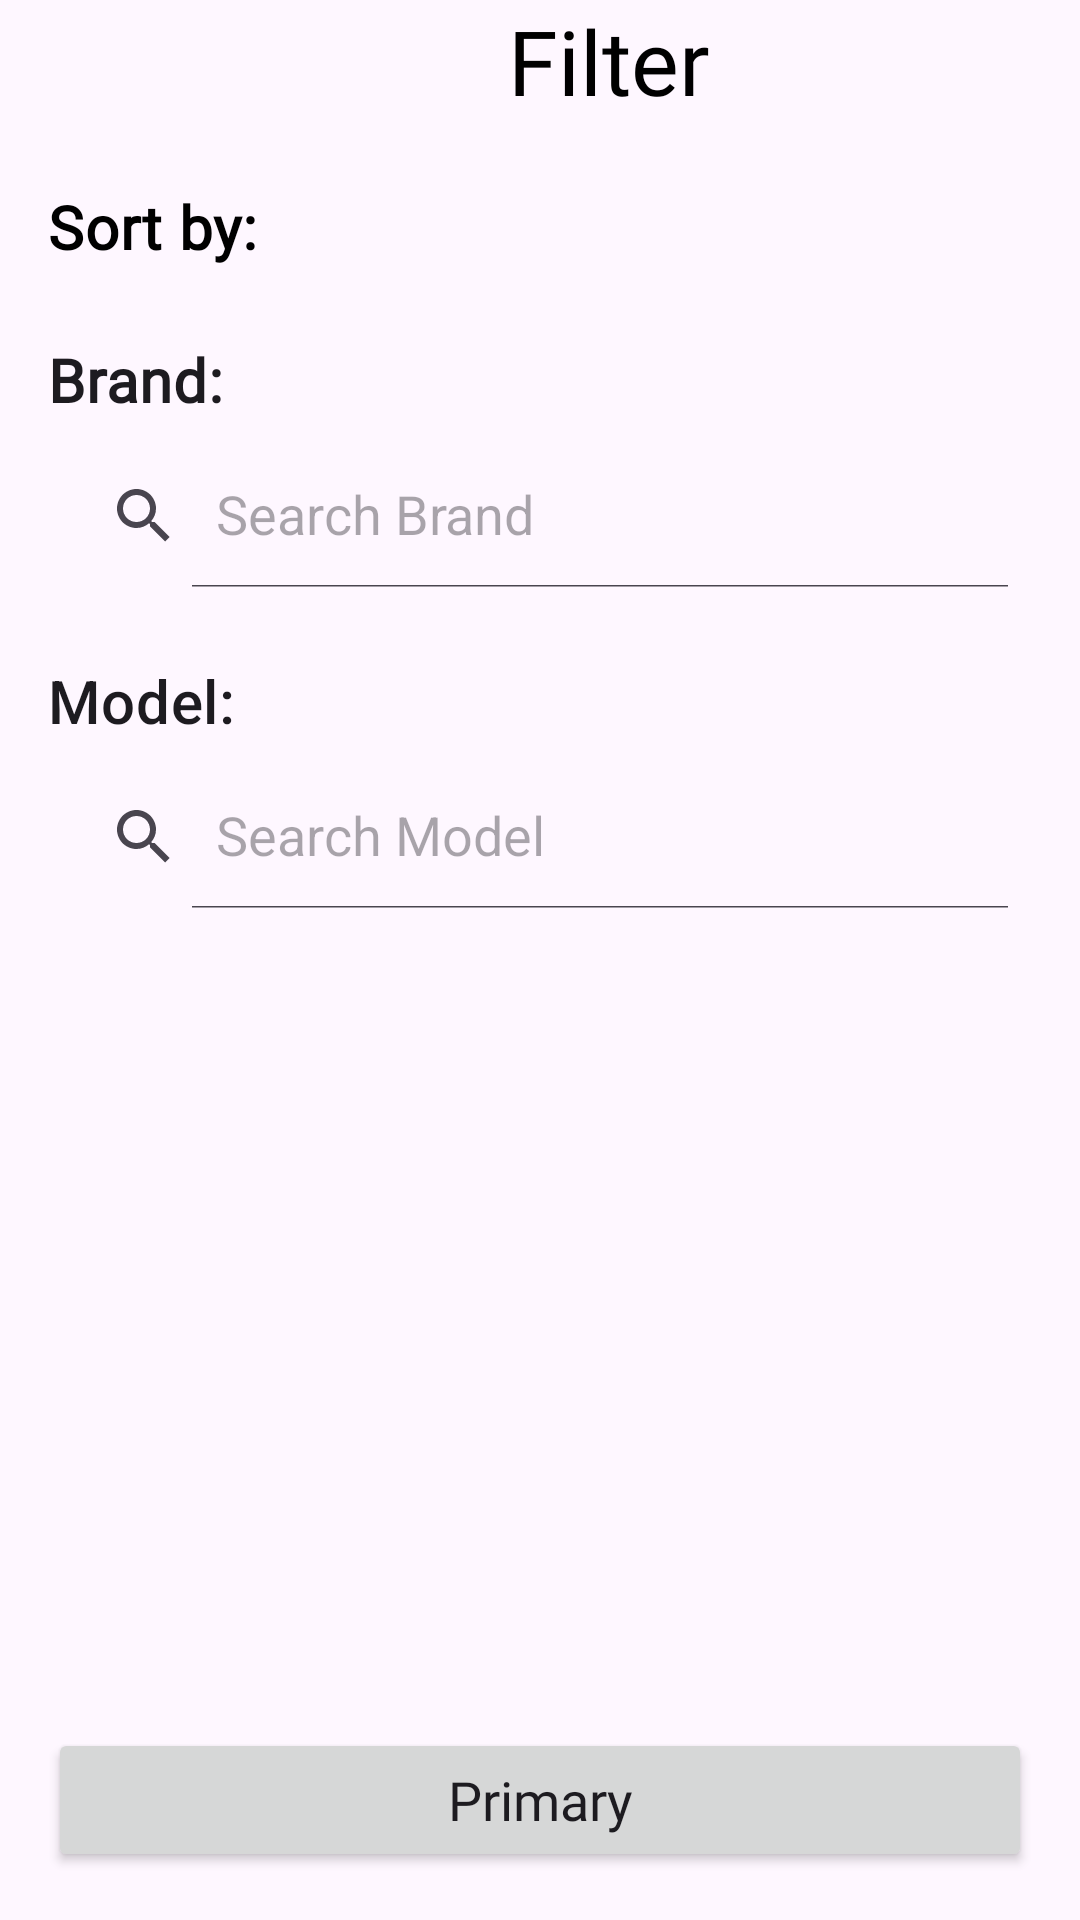

Produce the Android XML layout that renders to this screen, including the resource entries it uses.
<!-- AndroidManifest.xml: application theme Theme.EterationEMarketCaseStudy -->
<!-- res/layout/fragment_filter_bottom_sheet_dialog.xml -->
<?xml version="1.0" encoding="utf-8"?>
<androidx.constraintlayout.widget.ConstraintLayout xmlns:android="http://schemas.android.com/apk/res/android"
    xmlns:app="http://schemas.android.com/apk/res-auto"
    android:layout_width="match_parent"
    android:layout_height="match_parent">

    <ImageView
        android:id="@+id/closeButton"
        android:layout_width="40dp"
        android:layout_height="40dp"
        android:src="@drawable/ic_close"
        android:layout_margin="@dimen/size3"
        app:layout_constraintStart_toStartOf="parent"
        app:layout_constraintTop_toTopOf="parent"/>

    <TextView
        android:id="@+id/filterHeaderTv"
        android:layout_width="@dimen/size0"
        android:layout_height="wrap_content"
        android:fontFamily="@font/poppins"
        android:gravity="center"
        android:text="@string/filter_text"
        android:textColor="@color/black"
        android:textSize="@dimen/header4"
        app:layout_constraintEnd_toEndOf="parent"
        app:layout_constraintStart_toEndOf="@id/closeButton"
        app:layout_constraintTop_toTopOf="parent" />

    <androidx.core.widget.NestedScrollView
        android:id="@+id/scrollView"
        android:layout_width="0dp"
        android:layout_height="0dp"
        app:layout_constraintBottom_toTopOf="@+id/applyFiltersButton"
        app:layout_constraintEnd_toEndOf="parent"
        app:layout_constraintStart_toStartOf="parent"
        app:layout_constraintTop_toBottomOf="@+id/closeButton">

        <LinearLayout
            android:layout_width="match_parent"
            android:layout_height="wrap_content"
            android:orientation="vertical"
            android:padding="@dimen/size8">

            <TextView
                android:id="@+id/sortByText"
                android:layout_width="wrap_content"
                android:layout_height="wrap_content"
                android:fontFamily="@font/poppins"
                android:text="@string/sort_by_text"
                android:textAppearance="?attr/textAppearanceHeadline6"
                android:textColor="@color/black"
                android:textStyle="bold" />

            <androidx.recyclerview.widget.RecyclerView
                android:id="@+id/sortByRv"
                android:layout_width="match_parent"
                android:layout_height="wrap_content"
                android:layout_marginTop="@dimen/size4" />

            <TextView
                android:id="@+id/brandTv"
                android:layout_width="wrap_content"
                android:layout_height="wrap_content"
                android:layout_marginTop="@dimen/size8"
                android:fontFamily="@font/poppins"
                android:text="@string/brand_text"
                android:textAppearance="?attr/textAppearanceHeadline6"
                android:textStyle="bold" />

            <androidx.appcompat.widget.SearchView
                android:id="@+id/brandSearchView"
                android:layout_width="match_parent"
                android:layout_height="wrap_content"
                android:layout_marginTop="@dimen/size4"
                app:iconifiedByDefault="false"
                app:queryHint="Search Brand" />

            <androidx.recyclerview.widget.RecyclerView
                android:id="@+id/brandRecyclerView"
                android:layout_width="match_parent"
                android:layout_height="wrap_content"
                android:layout_marginTop="8dp" />

            <TextView
                android:id="@+id/modelText"
                android:layout_width="wrap_content"
                android:layout_height="wrap_content"
                android:layout_marginTop="@dimen/size8"
                android:text="@string/model_text"
                android:textAppearance="?attr/textAppearanceHeadline6" />

            <androidx.appcompat.widget.SearchView
                android:id="@+id/modelSearch"
                android:layout_width="match_parent"
                android:layout_height="wrap_content"
                android:layout_marginTop="@dimen/size4"
                app:iconifiedByDefault="false"
                app:queryHint="Search Model" />

            <androidx.recyclerview.widget.RecyclerView
                android:id="@+id/modelRecyclerView"
                android:layout_width="match_parent"
                android:layout_height="wrap_content"
                android:layout_marginTop="@dimen/size4" />

        </LinearLayout>

    </androidx.core.widget.NestedScrollView>

    <Button
        android:id="@+id/applyFiltersButton"
        android:layout_width="@dimen/size0"
        android:layout_height="wrap_content"
        android:layout_gravity="end"
        android:layout_margin="@dimen/size8"
        android:text="@string/apply_filters_text"
        android:textSize="@dimen/body5"
        android:fontFamily="@font/poppins_semibold"
        android:textAllCaps="false"
        app:layout_constraintBottom_toBottomOf="parent"
        app:layout_constraintEnd_toEndOf="parent"
        app:layout_constraintStart_toStartOf="parent" />

</androidx.constraintlayout.widget.ConstraintLayout>
<!-- resources referenced by this layout -->
<resources>
  <color name="black">#FF000000</color>
  <dimen name="body5">18sp</dimen>
  <dimen name="header4">30sp</dimen>
  <dimen name="size0">0dp</dimen>
  <dimen name="size3">6dp</dimen>
  <dimen name="size4">8dp</dimen>
  <dimen name="size8">16dp</dimen>
  <string name="apply_filters_text">Primary</string>
  <string name="brand_text">Brand:</string>
  <string name="filter_text">Filter</string>
  <string name="model_text">Model:</string>
  <string name="sort_by_text">Sort by:</string>
  <style name="Theme.EterationEMarketCaseStudy" parent="Base.Theme.EterationEMarketCaseStudy" />
  <style name="Base.Theme.EterationEMarketCaseStudy" parent="Theme.Material3.DayNight.NoActionBar">
          
          
      </style>
</resources>
